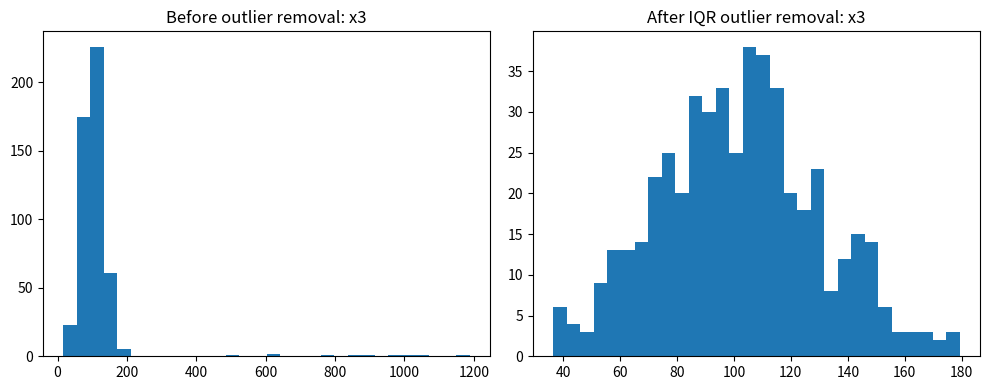

Write the Python code that produced this figure.
"""Self-contained example script for data preprocessing / feature engineering.
Each script generates a synthetic dataset and performs the requested task.
Requirements: numpy, pandas, matplotlib, scipy, scikit-learn
Run: python scriptname.py
Outputs: Some scripts save plots as PNG in the script folder's 'outputs' subfolder.
"""
import os
import numpy as np
import pandas as pd
import matplotlib.pyplot as plt
from datetime import datetime, timedelta
np.random.seed(0)
os.makedirs('outputs', exist_ok=True)

def make_sample_df(n=500):
    # numeric features with some skew/outliers, a categorical and a date column
    x1 = np.random.normal(loc=50, scale=10, size=n)               # roughly normal
    x2 = np.random.exponential(scale=2.0, size=n) * 10            # skewed
    x3 = np.random.normal(loc=100, scale=30, size=n)              # wide spread with outliers
    # inject some extreme outliers
    outliers_idx = np.random.choice(np.arange(n), size=max(1,n//50), replace=False)
    x3[outliers_idx] *= 8
    cat = np.random.choice(['A','B','C'], size=n)
    start = datetime(2020,1,1)
    dates = [start + timedelta(days=int(d)) for d in np.random.randint(0,1000,size=n)]
    df = pd.DataFrame({'x1':x1, 'x2':x2, 'x3':x3, 'category':cat, 'date':dates})
    return df

df = make_sample_df(500)
def remove_outliers_iqr(series):
    q1 = series.quantile(0.25)
    q3 = series.quantile(0.75)
    iqr = q3 - q1
    lower = q1 - 1.5*iqr
    upper = q3 + 1.5*iqr
    return series[(series >= lower) & (series <= upper)]

if __name__ == '__main__':
    import matplotlib.pyplot as plt
    col = 'x3'
    plt.figure(figsize=(10,4))
    plt.subplot(1,2,1)
    plt.hist(df[col], bins=30)
    plt.title('Before outlier removal: '+col)
    cleaned = remove_outliers_iqr(df[col])
    plt.subplot(1,2,2)
    plt.hist(cleaned, bins=30)
    plt.title('After IQR outlier removal: '+col)
    plt.tight_layout()
    plt.savefig(os.path.join('outputs','01_hist_before_after.png'))
    print('Saved outputs/01_hist_before_after.png')
